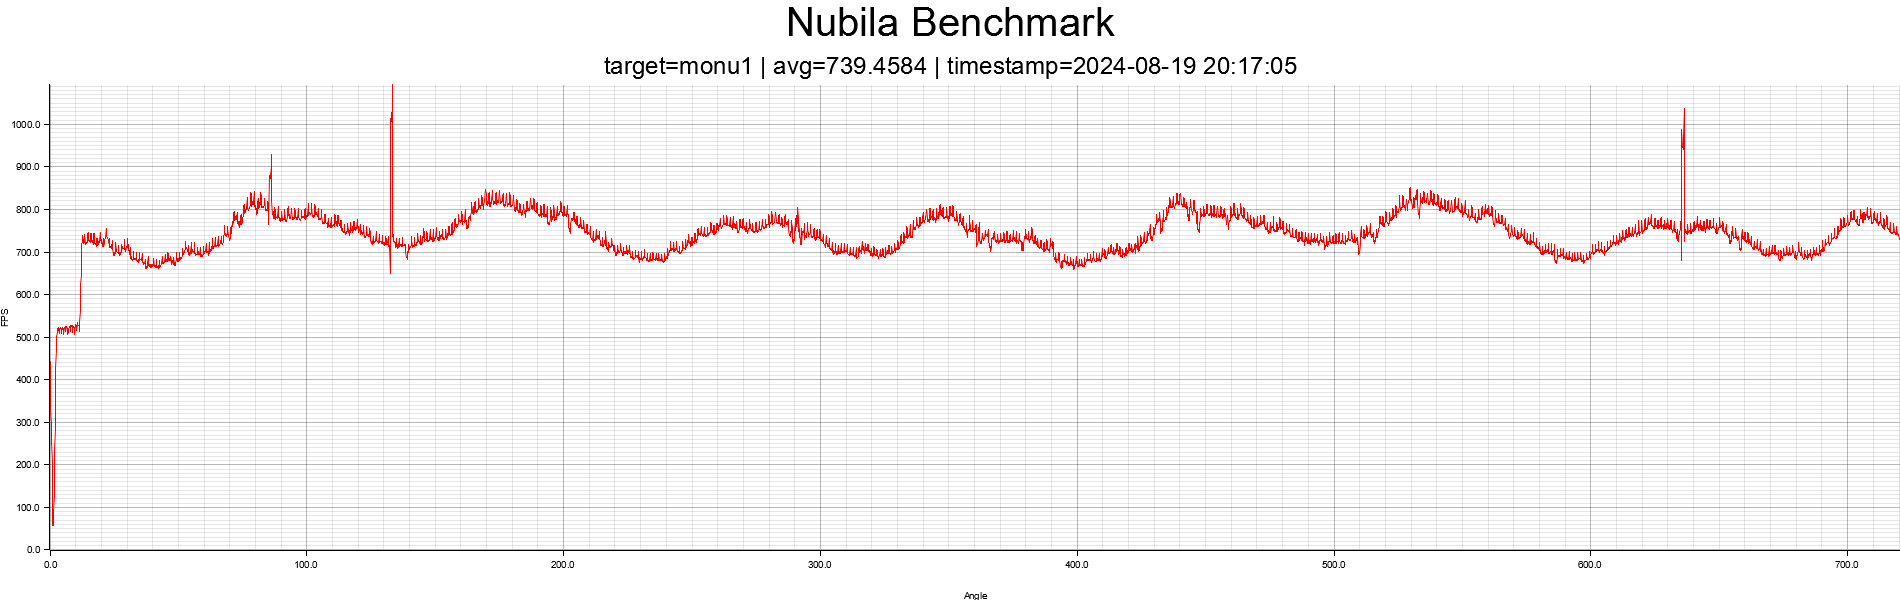

Source data for this figure (header and first rows):
angle, fps
0.1, 442.2
0.2, 377.4
0.3, 331
0.4, 296.2
0.5, 269.8
0.6, 248.2
0.7, 254
0.8, 207.6
0.9, 59.3
1, 58.31
1.1, 56.97
1.2, 57.46
1.3, 58.45
1.4, 59.37
1.5, 92.77
1.6, 125.9
1.7, 159.4
1.8, 197
1.9, 234.5
2, 283.6
2.1, 330.5
2.2, 373.1
2.3, 428.1
2.4, 469.8
2.5, 484
2.6, 498.9
2.7, 502.1
2.8, 510.3
2.9, 520.3
3, 519.4
3.1, 519.2
3.2, 522.9
3.3, 516.5
3.4, 521.3
3.5, 520.8
3.6, 508.8
3.7, 518.4
3.8, 520.8
3.9, 522.3
4, 521.7
4.1, 520.9
4.2, 522.2
4.3, 521.3
4.4, 520.3
4.5, 508.5
4.6, 521
4.7, 522.1
4.8, 520.7
4.9, 518.9
5, 518.1
5.1, 519.8
5.2, 519.3
5.3, 506.4
5.4, 509.1
5.5, 521.9
5.6, 520.6
5.7, 523.2
5.8, 523.8
5.9, 525.1
6, 525.8
... 7,142 more rows
